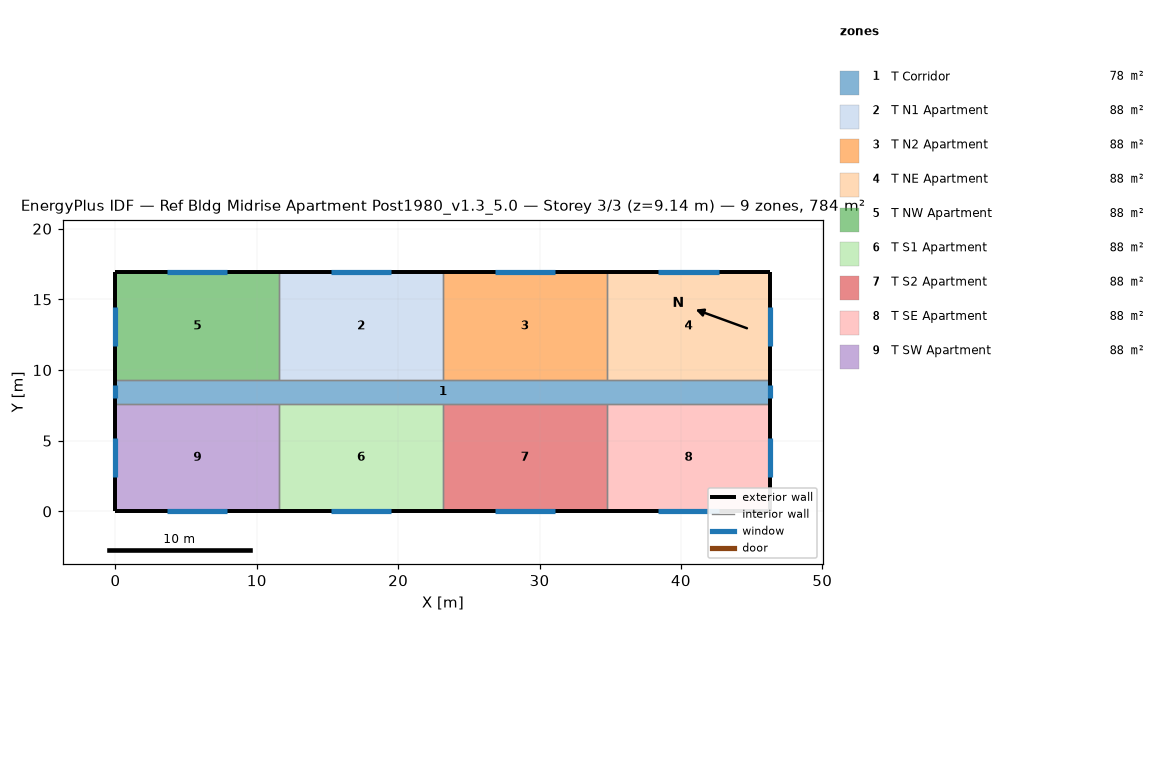
=== STOREY PLAN SPEC (per zone: floor XY polygon, exterior-wall plan segments, windows/doors) ===
zone 1: T Corridor  (77.7 m²)
  floor: (46.33, 9.30) (46.33, 7.62) (0.00, 7.62) (0.00, 9.30)
  exterior wall: (46.33, 7.62) – (46.33, 9.30)  [1.7 m]
    window: (46.33, 8.00) – (46.33, 8.91)  [1.1 m²]
  exterior wall: (0.00, 9.30) – (0.00, 7.62)  [1.7 m]
    window: (0.00, 8.91) – (0.00, 8.00)  [1.1 m²]
  interior walls: 8
zone 2: T N1 Apartment  (88.2 m²)
  floor: (23.16, 16.92) (23.16, 9.30) (11.58, 9.30) (11.58, 16.92)
  exterior wall: (23.16, 16.92) – (11.58, 16.92)  [11.6 m]
    window: (19.51, 16.92) – (15.24, 16.92)  [5.2 m²]
  interior walls: 3
zone 3: T N2 Apartment  (88.2 m²)
  floor: (34.75, 16.92) (34.75, 9.30) (23.16, 9.30) (23.16, 16.92)
  exterior wall: (34.75, 16.92) – (23.16, 16.92)  [11.6 m]
    window: (31.09, 16.92) – (26.82, 16.92)  [5.2 m²]
  interior walls: 3
zone 4: T NE Apartment  (88.2 m²)
  floor: (46.33, 16.92) (46.33, 9.30) (34.75, 9.30) (34.75, 16.92)
  exterior wall: (46.33, 9.30) – (46.33, 16.92)  [7.6 m]
    window: (46.33, 11.73) – (46.33, 14.48)  [3.3 m²]
  exterior wall: (46.33, 16.92) – (34.75, 16.92)  [11.6 m]
    window: (42.67, 16.92) – (38.40, 16.92)  [5.2 m²]
  interior walls: 2
zone 5: T NW Apartment  (88.2 m²)
  floor: (11.58, 16.92) (11.58, 9.30) (0.00, 9.30) (0.00, 16.92)
  exterior wall: (11.58, 16.92) – (0.00, 16.92)  [11.6 m]
    window: (7.92, 16.92) – (3.66, 16.92)  [5.2 m²]
  exterior wall: (0.00, 16.92) – (0.00, 9.30)  [7.6 m]
    window: (0.00, 14.48) – (0.00, 11.73)  [3.3 m²]
  interior walls: 2
zone 6: T S1 Apartment  (88.2 m²)
  floor: (23.16, 7.62) (23.16, 0.00) (11.58, 0.00) (11.58, 7.62)
  exterior wall: (11.58, 0.00) – (23.16, 0.00)  [11.6 m]
    window: (15.24, 0.00) – (19.51, 0.00)  [5.2 m²]
  interior walls: 3
zone 7: T S2 Apartment  (88.2 m²)
  floor: (34.75, 7.62) (34.75, 0.00) (23.16, 0.00) (23.16, 7.62)
  exterior wall: (23.16, 0.00) – (34.75, 0.00)  [11.6 m]
    window: (26.82, 0.00) – (31.09, 0.00)  [5.2 m²]
  interior walls: 3
zone 8: T SE Apartment  (88.2 m²)
  floor: (46.33, 7.62) (46.33, 0.00) (34.75, 0.00) (34.75, 7.62)
  exterior wall: (46.33, 0.00) – (46.33, 7.62)  [7.6 m]
    window: (46.33, 2.44) – (46.33, 5.18)  [3.3 m²]
  exterior wall: (34.75, 0.00) – (46.33, 0.00)  [11.6 m]
    window: (38.40, 0.00) – (42.67, 0.00)  [5.2 m²]
  interior walls: 2
zone 9: T SW Apartment  (88.2 m²)
  floor: (11.58, 7.62) (11.58, 0.00) (0.00, 0.00) (0.00, 7.62)
  exterior wall: (0.00, 0.00) – (11.58, 0.00)  [11.6 m]
    window: (3.66, 0.00) – (7.92, 0.00)  [5.2 m²]
  exterior wall: (0.00, 7.62) – (0.00, 0.00)  [7.6 m]
    window: (0.00, 5.18) – (0.00, 2.44)  [3.3 m²]
  interior walls: 2

=== DERIVED (storey summary) ===
Building: Ref Bldg Midrise Apartment Post1980_v1.3_5.0
Storey: 3 of 3  (floor level z = 9.14 m)
Storey gross floor area: 783.6 m²
Zones on this storey: 9
  - T Corridor: floor 77.7 m²; exterior wall 3.4 m (10.2 m²); 2 window(s) 2.2 m²; WWR 21.8%
  - T N1 Apartment: floor 88.2 m²; exterior wall 11.6 m (35.3 m²); 1 window(s) 5.2 m²; WWR 14.7%
  - T N2 Apartment: floor 88.2 m²; exterior wall 11.6 m (35.3 m²); 1 window(s) 5.2 m²; WWR 14.7%
  - T NE Apartment: floor 88.2 m²; exterior wall 19.2 m (58.5 m²); 2 window(s) 8.5 m²; WWR 14.6%
  - T NW Apartment: floor 88.2 m²; exterior wall 19.2 m (58.5 m²); 2 window(s) 8.5 m²; WWR 14.6%
  - T S1 Apartment: floor 88.2 m²; exterior wall 11.6 m (35.3 m²); 1 window(s) 5.2 m²; WWR 14.7%
  - T S2 Apartment: floor 88.2 m²; exterior wall 11.6 m (35.3 m²); 1 window(s) 5.2 m²; WWR 14.7%
  - T SE Apartment: floor 88.2 m²; exterior wall 19.2 m (58.5 m²); 2 window(s) 8.5 m²; WWR 14.6%
  - T SW Apartment: floor 88.2 m²; exterior wall 19.2 m (58.5 m²); 2 window(s) 8.5 m²; WWR 14.6%
Zone adjacency (shared interzone walls):
  - T Corridor ↔ T N1 Apartment
  - T Corridor ↔ T N2 Apartment
  - T Corridor ↔ T NE Apartment
  - T Corridor ↔ T NW Apartment
  - T Corridor ↔ T S1 Apartment
  - T Corridor ↔ T S2 Apartment
  - T Corridor ↔ T SE Apartment
  - T Corridor ↔ T SW Apartment
  - T N1 Apartment ↔ T N2 Apartment
  - T N1 Apartment ↔ T NW Apartment
  - T N2 Apartment ↔ T NE Apartment
  - T S1 Apartment ↔ T S2 Apartment
  - T S1 Apartment ↔ T SW Apartment
  - T S2 Apartment ↔ T SE Apartment